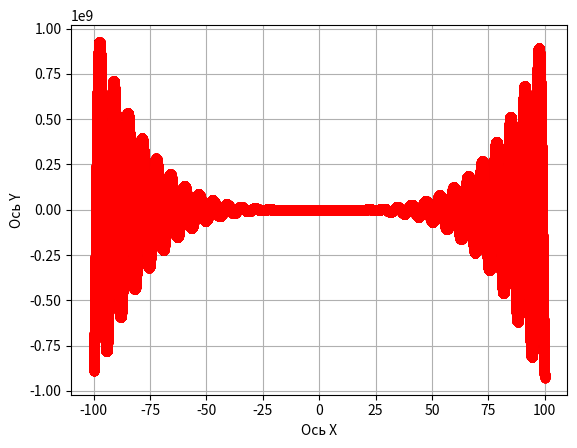

The script that saved this image:
# f(x) = -12x^4*sin(cos(x)) - 18x^3+5x^2 + 10x - 30
import numpy as np
import matplotlib.pyplot as plt


# a = -12*x**2*math.sin(math.cos(x)) - 18*x+5
a, b, c, e, k = -12, -18, 5, 10, -30
x = np.arange(-100, 100, 0.001)

def func(x):
    function = a*np.sin(np.cos(x))*x**4 + b*x**3 + c*x**2 + e*x + k
    return function

# def sqr_roots(a, b, c):
#     dscrt = b ** 2 - 4 * a * c
#     if dscrt > 0:
#         x1 = (-b + math.sqrt(dscrt)) / (2 * a)
#         x2 = (-b - math.sqrt(dscrt)) / (2 * a)
#         return (x1, x2)
#     elif dscrt == 0:
#         x = -b / (2 * a)
#         return x
#     else:
#         return None


# min_func = min(func(x))

# x = sqr_roots(a, b, c-min_func)

def change_func(x):
    # x_range_down = np.arange(-10, x, 0.01)
    # x_range_up = np.arange(x, 10, 0.01)
    # plt.title(f'Корни функции: {round(sqr_roots(a, b, c)[0], 2)}, {round(sqr_roots(a, b, c)[1], 2)}')
    plt.xlabel('Ось X')
    plt.ylabel('Ось Y')
    plt.grid()

    plt.plot(x, func(x), 'ro')
    # plt.text(x, func(x) + 30, f'Вершина функции x = {x}')
    # plt.legend()
    plt.show()

change_func(x)